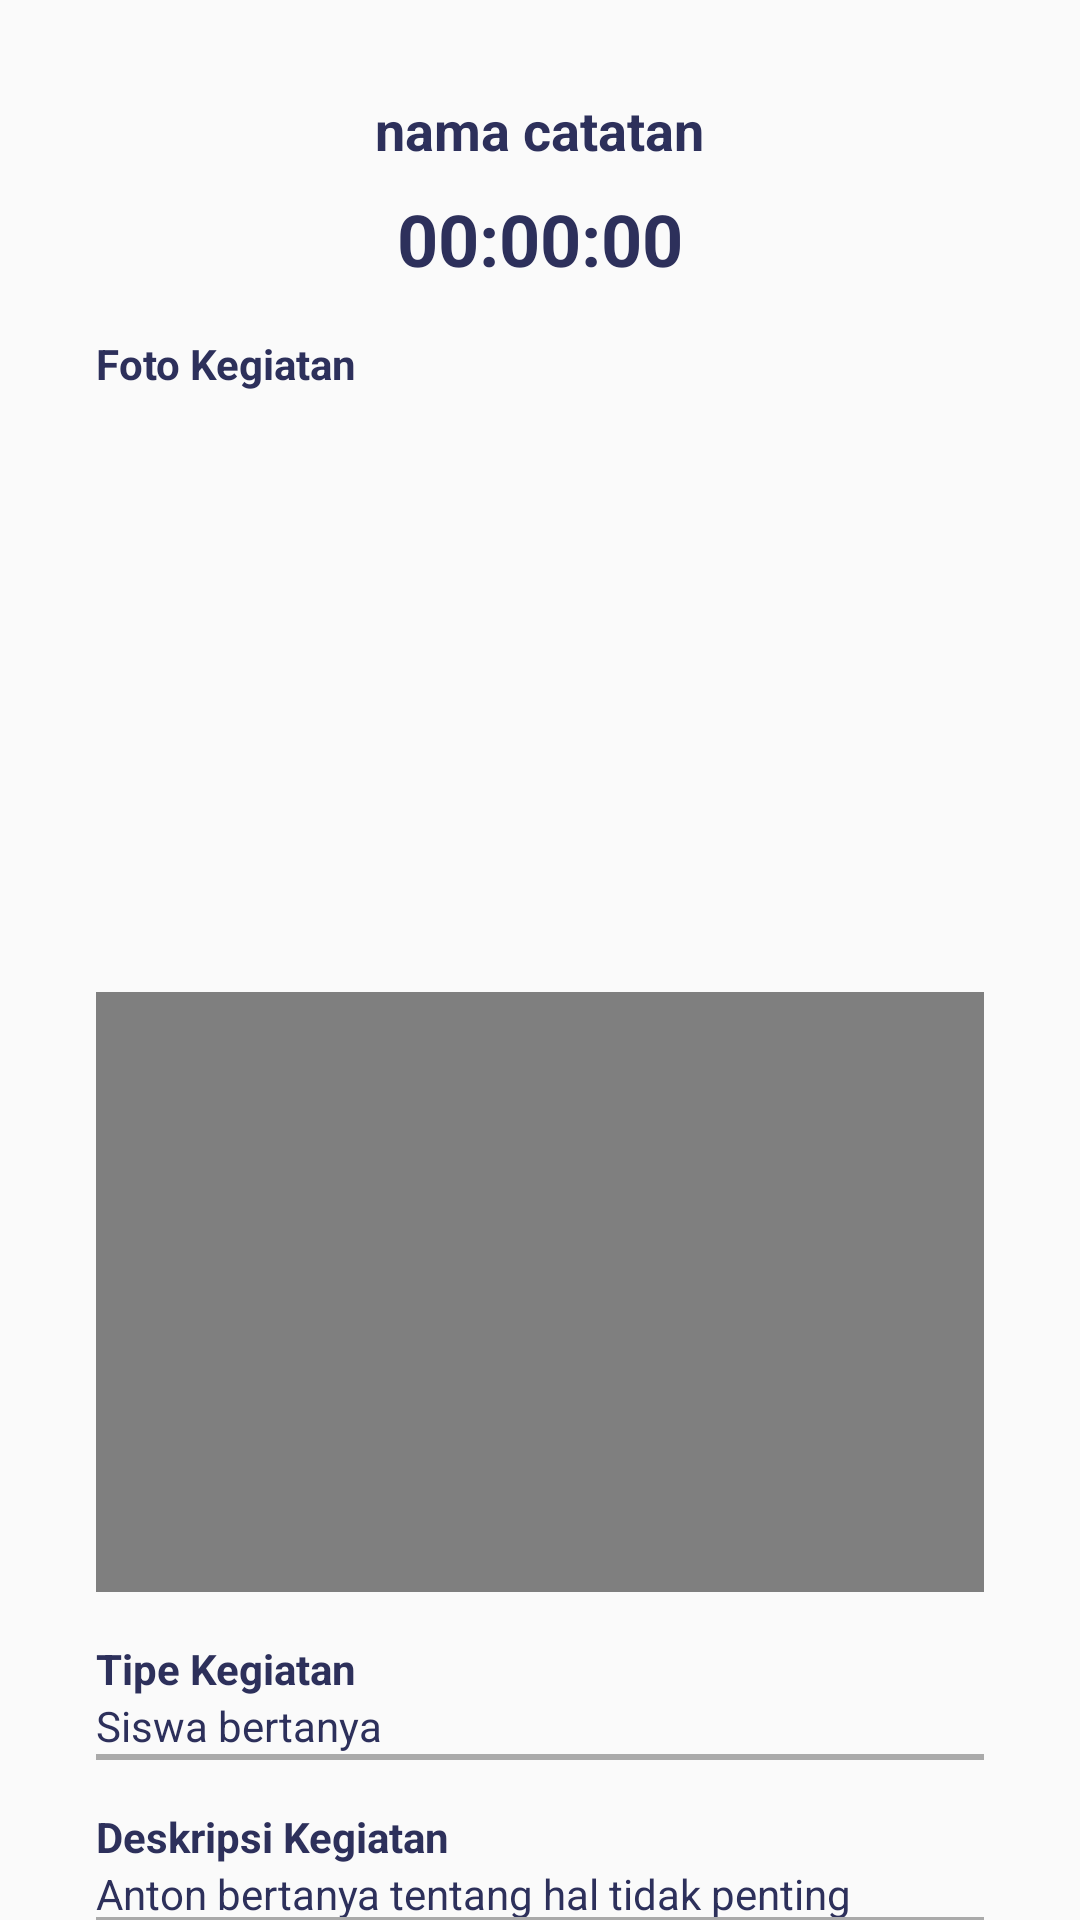

Produce the Android XML layout that renders to this screen, including the resource entries it uses.
<!-- AndroidManifest.xml: application theme AppTheme -->
<!-- res/layout/modal_catatan.xml -->
<?xml version="1.0" encoding="utf-8"?>
<LinearLayout xmlns:android="http://schemas.android.com/apk/res/android"
    xmlns:app="http://schemas.android.com/apk/res-auto"
    xmlns:tools="http://schemas.android.com/tools"
    android:layout_width="match_parent"
    android:layout_height="match_parent"
    android:orientation="vertical">

    <ImageButton
        android:id="@+id/ic_tutup"
        android:layout_width="wrap_content"
        android:layout_height="wrap_content"
        android:layout_gravity="end"
        android:layout_margin="16dp"
        android:background="@android:color/transparent"
        android:tint="@color/colorBlueLab"
        app:srcCompat="@drawable/ic_close_black_24dp" />

    <LinearLayout
        android:layout_width="match_parent"
        android:layout_height="wrap_content"
        android:gravity="center"
        android:orientation="vertical">

        <TextView
            android:id="@+id/judul"
            android:layout_width="wrap_content"
            android:layout_height="wrap_content"
            android:text="nama catatan"
            android:textColor="@color/colorBlueLab"
            android:textSize="18sp"
            android:textStyle="bold" />

        <TextView
            android:id="@+id/waktu"
            android:layout_width="wrap_content"
            android:layout_height="wrap_content"
            android:layout_marginTop="8dp"
            android:text="00:00:00"
            android:textColor="@color/colorBlueLab"
            android:textSize="24sp"
            android:textStyle="bold" />

        <LinearLayout
            android:id="@+id/lyt_extra"
            android:layout_width="match_parent"
            android:layout_height="wrap_content"
            android:layout_marginStart="32dp"
            android:layout_marginTop="16dp"
            android:layout_marginEnd="32dp"
            android:orientation="vertical">

            <TextView
                android:id="@+id/label_extra"
                android:layout_width="wrap_content"
                android:layout_height="wrap_content"
                android:text="Foto Kegiatan"
                android:textColor="@color/colorBlueLab"
                android:textStyle="bold" />

            <ImageView
                android:id="@+id/ExtraFoto"
                android:layout_width="match_parent"
                android:layout_height="200dp"
                android:scaleType="center"
                tools:srcCompat="@tools:sample/avatars" />

            <VideoView
                android:id="@+id/ExtraVideo"
                android:layout_width="match_parent"
                android:layout_height="200dp"
                android:layout_gravity="center" />
            <FrameLayout
                android:id="@+id/videoViewWrapper"
                android:layout_width="match_parent"
                android:layout_height="wrap_content"
                android:layout_alignParentBottom="true" >
            </FrameLayout>
        </LinearLayout>

        <LinearLayout
            android:layout_width="match_parent"
            android:layout_height="wrap_content"
            android:layout_marginStart="32dp"
            android:layout_marginTop="16dp"
            android:layout_marginEnd="32dp"
            android:orientation="vertical">

            <TextView
                android:layout_width="wrap_content"
                android:layout_height="wrap_content"
                android:text="Tipe Kegiatan"
                android:textColor="@color/colorBlueLab"
                android:textStyle="bold" />

            <TextView
                android:id="@+id/tipe_kegiatan"
                android:layout_width="match_parent"
                android:layout_height="wrap_content"
                android:text="Siswa bertanya"
                android:textColor="@color/colorBlueLab" />

        </LinearLayout>

        <View
            android:layout_width="match_parent"
            android:layout_height="2dp"
            android:layout_marginStart="32dp"
            android:layout_marginEnd="32dp"
            android:background="@android:color/darker_gray" />

        <LinearLayout
            android:layout_width="match_parent"
            android:layout_height="wrap_content"
            android:layout_marginStart="32dp"
            android:layout_marginTop="16dp"
            android:layout_marginEnd="32dp"
            android:orientation="vertical">

            <TextView
                android:layout_width="wrap_content"
                android:layout_height="wrap_content"
                android:text="Deskripsi Kegiatan"
                android:textColor="@color/colorBlueLab"
                android:textStyle="bold" />

            <TextView
                android:id="@+id/deskripsi"
                android:layout_width="match_parent"
                android:layout_height="wrap_content"
                android:text="Anton bertanya tentang hal tidak penting"
                android:textColor="@color/colorBlueLab" />

        </LinearLayout>

        <View
            android:layout_width="match_parent"
            android:layout_height="2dp"
            android:layout_marginStart="32dp"
            android:layout_marginEnd="32dp"
            android:background="@android:color/darker_gray" />
    </LinearLayout>

    <Button
        android:id="@+id/btn_tutup"
        android:layout_width="match_parent"
        android:layout_height="wrap_content"
        android:layout_marginStart="32dp"
        android:layout_marginTop="16dp"
        android:layout_marginEnd="32dp"
        android:layout_marginBottom="16dp"
        android:background="@drawable/btn_solidcorner_yellow"
        android:text="Tutup"
        android:textColor="@color/white" />
</LinearLayout>
<!-- resources referenced by this layout -->
<resources>
  <color name="colorBlueLab">#2D305B</color>
  <color name="white">#FFFFFF</color>
  <!-- drawable btn_solidcorner_yellow (drawable) -->
  <?xml version="1.0" encoding="utf-8"?>
  <shape android:shape="rectangle"
      xmlns:android="http://schemas.android.com/apk/res/android">
      <solid android:color="@color/colorYellowLab"/>
      <corners android:radius="8dp"/>
  </shape>
  <style name="AppTheme" parent="Theme.AppCompat.Light.DarkActionBar">
          
          <item name="colorPrimary">@color/colorPrimary</item>
          <item name="colorPrimaryDark">@color/colorPrimaryDark</item>
          <item name="colorAccent">@color/colorAccent</item>
      </style>
  <color name="colorYellowLab">#F0BA19</color>
  <color name="colorPrimary">#008577</color>
  <color name="colorPrimaryDark">#00574B</color>
  <color name="colorAccent">#D81B60</color>
</resources>
